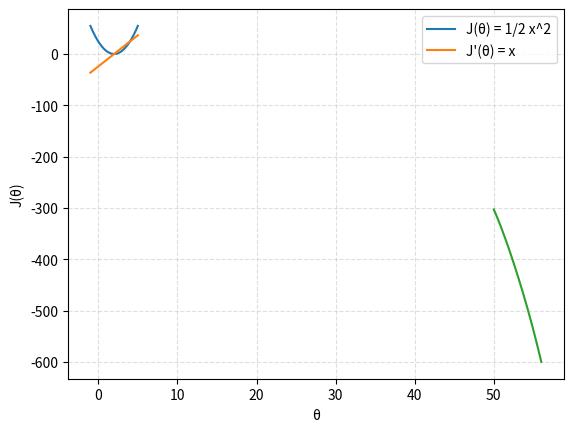

The script that saved this image:
import matplotlib.pyplot as plt
import numpy as np

from scipy.interpolate import make_interp_spline, BSpline

# Create the vectors X and Y
theta_1 = np.array(range(-1, 6))

x = np.array(range(-5, 5))
y = x * 2

m = theta_1.shape[0]
Z = np.zeros([theta_1.shape[0]])
Z_prime = np.zeros([theta_1.shape[0]])

for i in range(len(x)):
    Z += ((theta_1*x[i])-y[i])**2
    Z_prime += ((theta_1*x[i])-y[i])*x[i]

Z = (0.5/m)*Z
Z_prime = (1/m)*Z_prime

xnew = np.linspace(theta_1.min(), theta_1.max(), 300)

spl = make_interp_spline(theta_1, Z, k=3)  # type: BSpline
power_smooth = spl(xnew)

# Create the plot
plt.plot(xnew, power_smooth,label='J(\u03B8) = 1/2 x^2')
plt.plot(theta_1, Z_prime, label='J\'(\u03B8) = x')

# Add a title
# plt.title('My first Plot with Python')

# Add X and y Label
plt.xlabel('\u03B8')

# Add a grid
plt.grid(alpha=.4, linestyle='--')

# Add a Legend
plt.legend()

# Show the plot
plt.show()


plt.subplot()

x = np.array(range(50, 57))
y = np.array(range(50, 57))
for i in range(len(x)):
    y[i] = (
        8/100000000 * x[i] -
        6/100000000 * x[i] ** 2 +
        5/100000000 * x[i] ** 3 -
        4/100000000 * x[i] ** 4 +
        3/100000000 * x[i] ** 5 -
        2/100000000 * x[i] ** 6
    )

x_new = np.linspace(x.min(), x.max(), 300)
spl_new = make_interp_spline(x, y, k=3)  # type: BSpline
power_smooth_new = spl_new(x_new)
plt.plot(x_new, power_smooth_new, label='h\'(\u03B8)')
plt.xlabel('\u03B8')
plt.ylabel('J(\u03B8)')
plt.show()


def plot():
    print('test')


def main():
    plot()

if __name__ == '__main__':
    main()

